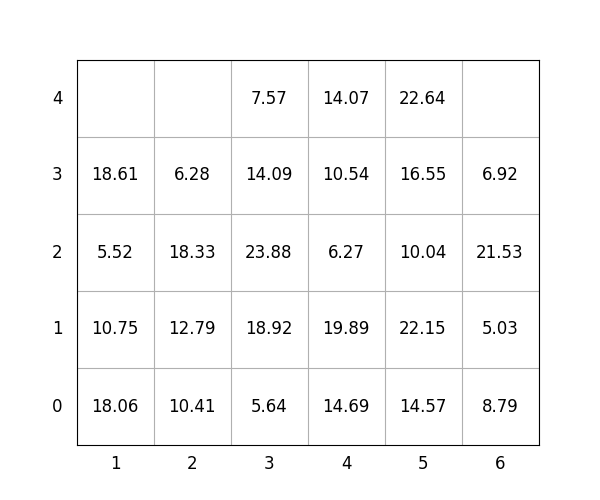

The table this chart was drawn from, first rows:
idx, loc_x, loc_y, loc_z, weight, group, score, seq, reloc, size(ft)
1, 4, 0, 0, 14.69, 0, 14.69, 1, 0, 20
2, 5, 0, 0, 14.57, 3, 314.6, 2, 1.0, 20
3, 6, 0, 0, 8.79, 2, 208.8, 3, 1.0, 20
4, 4, 0, 1, 19.89, 1, 119.9, 4, 1.0, 20
5, 4, 0, 2, 6.27, 1, 106.3, 5, 1.0, 20
6, 2, 0, 0, 10.41, 0, 10.41, 6, 0, 20
7, 1, 0, 0, 18.06, 0, 18.06, 7, 1.0, 20
8, 4, 0, 3, 10.54, 3, 310.5, 8, 1.0, 20
9, 4, 0, 4, 14.07, 3, 314.1, 9, 1.0, 20
10, 3, 0, 0, 5.64, 1, 105.6, 10, 0, 20
11, 6, 0, 1, 5.03, 2, 205, 11, 1.0, 20
12, 1, 0, 1, 10.75, 0, 10.75, 12, 1.0, 20
13, 6, 0, 2, 21.53, 3, 321.5, 13, 1.0, 20
14, 2, 0, 1, 12.79, 0, 12.79, 14, 0, 20
15, 5, 0, 1, 22.15, 2, 222.2, 15, 1.0, 20
16, 3, 0, 1, 18.92, 1, 118.9, 16, 1.0, 20
17, 5, 0, 2, 10.04, 3, 310, 17, 1.0, 20
18, 1, 0, 2, 5.52, 0, 5.52, 18, 1.0, 20
19, 6, 0, 3, 6.92, 3, 306.9, 19, 1.0, 20
20, 5, 0, 3, 16.55, 3, 316.6, 20, 1.0, 20
21, 2, 0, 2, 18.33, 0, 18.33, 21, 0, 20
22, 3, 0, 2, 23.88, 1, 123.9, 22, 1.0, 20
23, 5, 0, 4, 22.64, 2, 222.6, 23, 1.0, 20
24, 3, 0, 3, 14.09, 1, 114.1, 24, 1.0, 20
25, 3, 0, 4, 7.57, 1, 107.6, 25, 1.0, 20
26, 1, 0, 3, 18.61, 0, 18.61, 26, 1.0, 20
27, 2, 0, 3, 6.28, 1, 106.3, 27, 0, 20
